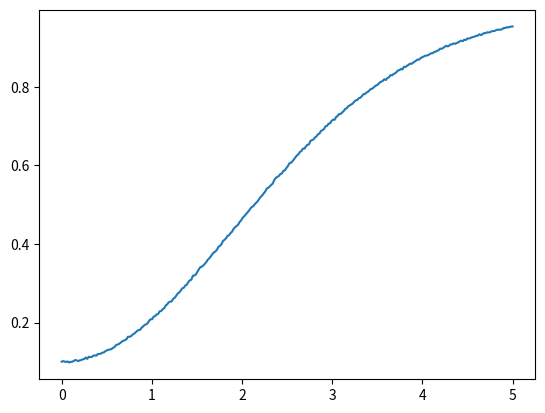

Generate this figure with matplotlib:
import numpy as np
from scipy import interpolate
import matplotlib.pyplot as plt

RAND_SEED = 12345
N = 100000

m = 3
n = 2
k = m - n

#------------------------------------------------------------------------------

# "2 out of 5" simulation
#------------------------------------------------------------------------------
print('*' * 80)

delta = np.linspace(0, 5, 300)
prop = []
sigma = 1
p0 = 0.5

np.random.seed(seed=RAND_SEED)

specified = False

for d in delta:
    A = np.random.randn(n, N)
    B = sigma * np.random.randn(m, N) + d
    
    A.sort(axis=0)
    B.sort(axis=0)
    
    if specified:
        pc = np.mean(A[-1] < B[0])
    elif k == 0:
        cond1 = A[-1] < B[0]
        cond2 = A[0] > B[-1]
        pc = np.mean(cond1 | cond2)
    elif k > 0:
        cond1 = ((B[k] - B[k - 1]) < (B[0] - A[n - 1])) & (A[-1] < B[0])
        cond2 = ((B[n] - B[n - 1]) < (A[0] - B[m - 1])) & (A[0] > B[-1])
        pc = np.mean(cond1 | cond2)
        
    prop.append(pc)
    
    # print(d, pc)

f = interpolate.interp1d(delta, prop)
print(f(1.5270))
print(f(0))

# print(f(0.252))

plt.plot(delta, prop)
plt.show()




# A = np.random.randn(N)
# B = sigma * np.random.randn(N) + delta

# pc = np.mean(B > A)
# pd = (pc - p0) / (1 - p0)
# var_pc = np.sqrt((pc * (1.0 - pc) / N))

# print("pc = %f" % pc)
# print("pd = %f" % pd)
# print(abs(pc - norm.cdf(delta / np.sqrt(2))))  # Comparison against closed-form
